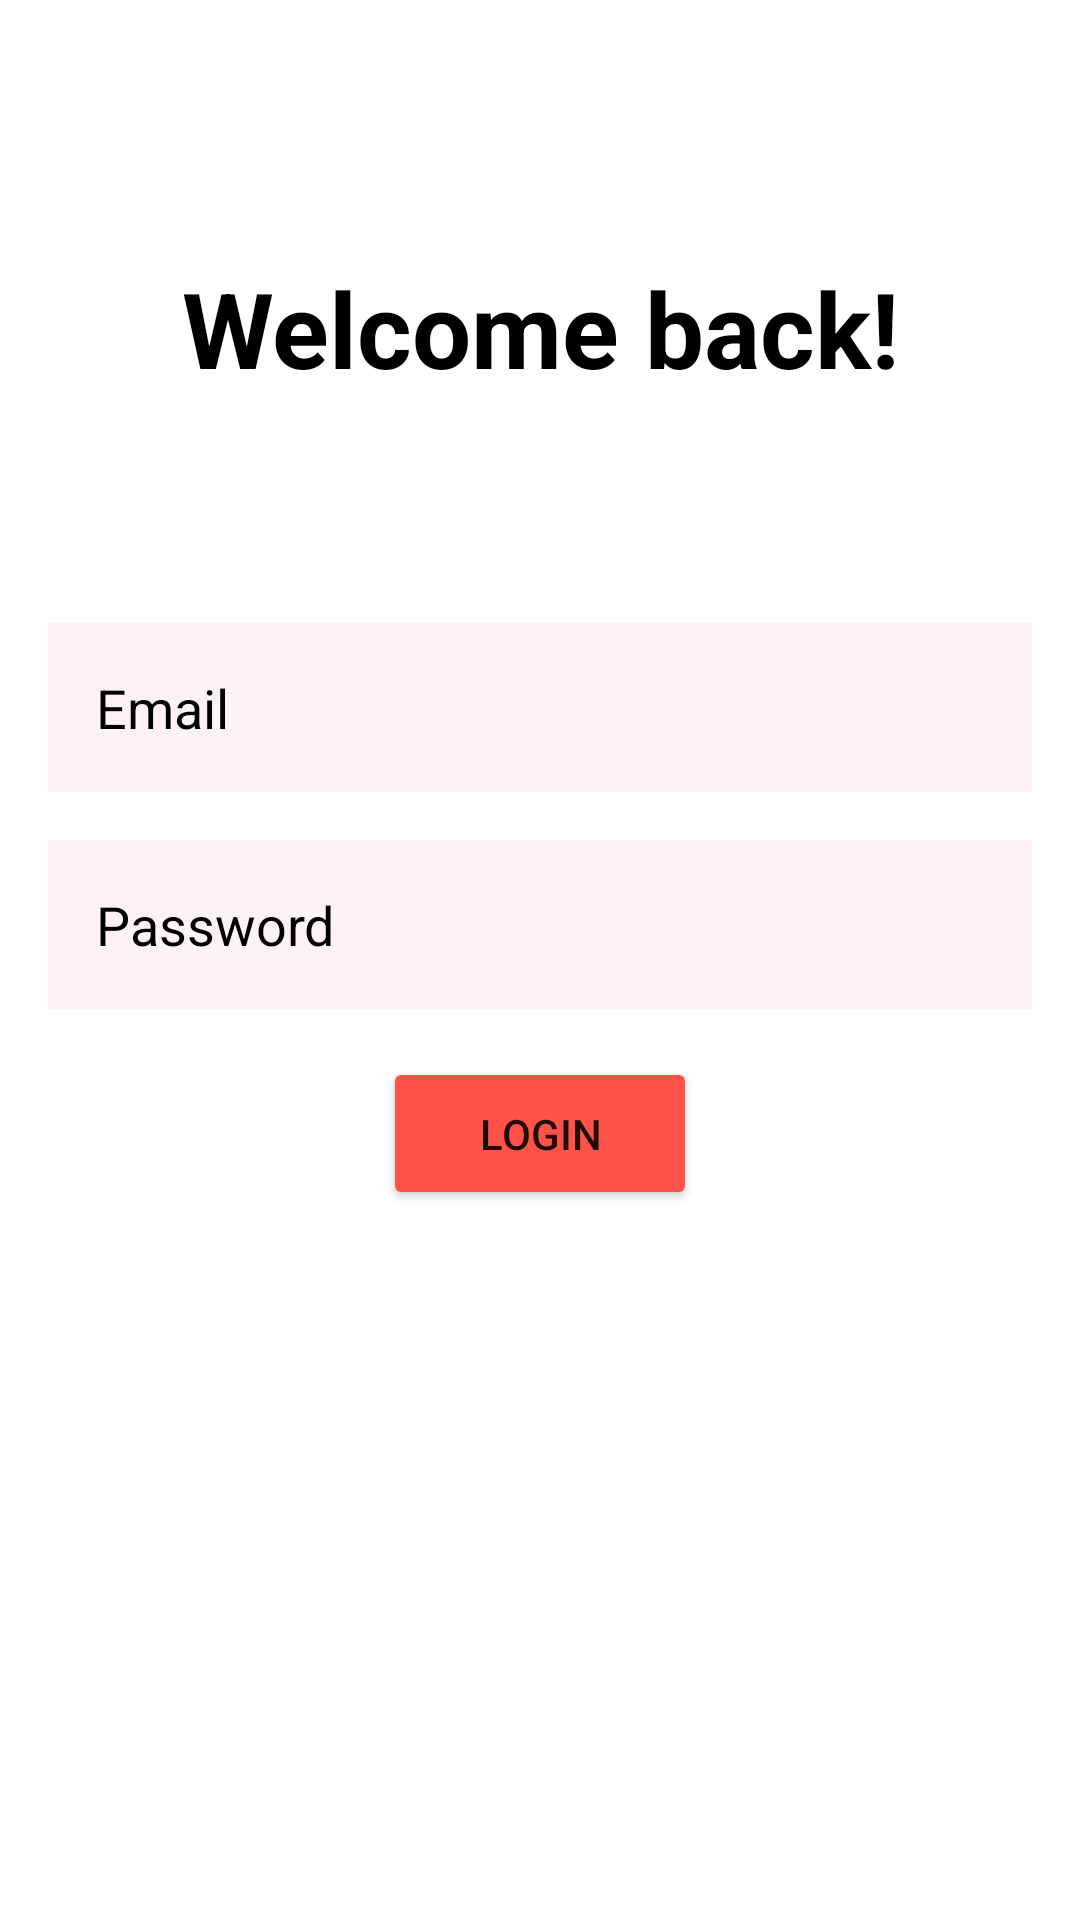

Write the Android layout XML for this screen, with the resource values it uses.
<!-- AndroidManifest.xml: application theme Theme.Pizzeria -->
<!-- res/layout/login_fragment.xml -->
<?xml version="1.0" encoding="utf-8"?>
<RelativeLayout xmlns:android="http://schemas.android.com/apk/res/android"
    android:layout_width="match_parent"
    android:layout_height="match_parent"
    android:padding="@dimen/lg"
    >

    <TextView
        android:id="@+id/login_title"
        android:layout_width="match_parent"
        android:layout_height="wrap_content"
        android:layout_marginStart="35dp"
        android:layout_marginTop="70dp"
        android:layout_marginEnd="35dp"
        android:layout_marginBottom="75dp"
        android:textColor="@color/black"
        android:gravity="center"
        android:text="@string/login_title"
        android:textSize="35sp"
        android:textStyle="bold" />

    <EditText
        android:id="@+id/login_email"
        android:layout_below="@id/login_title"
        android:drawableStart="@drawable/baseline_email_24"
        android:hint="@string/email"
        android:inputType="textEmailAddress"
        android:autofillHints="emailAddress"
        style="@style/FormInputStyle"
        />

    <EditText
        android:id="@+id/login_password"
        android:layout_below="@id/login_email"
        android:drawableStart="@drawable/baseline_lock_24"
        android:hint="@string/password"
        android:layout_marginTop="@dimen/lg"
        android:inputType="textPassword"
        android:autofillHints="password"
        style="@style/FormInputStyle"
        />

    <Button
        android:id="@+id/login"
        android:layout_width="wrap_content"
        android:layout_height="wrap_content"
        android:layout_below="@id/login_password"
        android:layout_marginTop="@dimen/lg"
        android:text="@string/login"
        android:layout_centerHorizontal="true"
        android:backgroundTint="@color/red_900"
        android:paddingVertical="@dimen/lg"
        android:paddingHorizontal="@dimen/xl"
        android:onClick="onLoginClick"
        />

</RelativeLayout>
<!-- resources referenced by this layout -->
<resources>
  <color name="black">#FF000000</color>
  <color name="red_900">#ff5349</color>
  <dimen name="lg">16dp</dimen>
  <dimen name="xl">32dp</dimen>
  <string name="email">Email</string>
  <string name="login">Login</string>
  <string name="login_title">Welcome back!</string>
  <string name="password">Password</string>
  <style name="FormInputStyle">
          <item name="android:layout_width">match_parent</item>
          <item name="android:layout_height">wrap_content</item>
          <item name="android:background">@color/red_100</item>
          <item name="android:drawableTint">@color/black</item>
          <item name="android:textColor">@color/black</item>
          <item name="android:textColorHint">@color/black</item>
          <item name="android:drawablePadding">@dimen/md</item>
          <item name="android:padding">@dimen/lg</item>
      </style>
  <style name="Theme.Pizzeria" parent="Theme.MaterialComponents.DayNight.NoActionBar">
          
          <item name="colorPrimary">@color/red_900</item>
          <item name="colorPrimaryVariant">@color/purple_700</item>
          <item name="colorOnPrimary">@color/white</item>
          
          <item name="colorSecondary">@color/red_800</item>
          <item name="colorSecondaryVariant">@color/teal_700</item>
          <item name="colorOnSecondary">@color/black</item>
          
          <item name="android:statusBarColor">@color/black</item>
          
      </style>
  <color name="red_100">#FEF2F2</color>
  <dimen name="md">8dp</dimen>
  <color name="purple_700">#FF3700B3</color>
  <color name="white">#FFFFFFFF</color>
  <color name="red_800">#dc2626</color>
  <color name="teal_700">#FF018786</color>
</resources>
